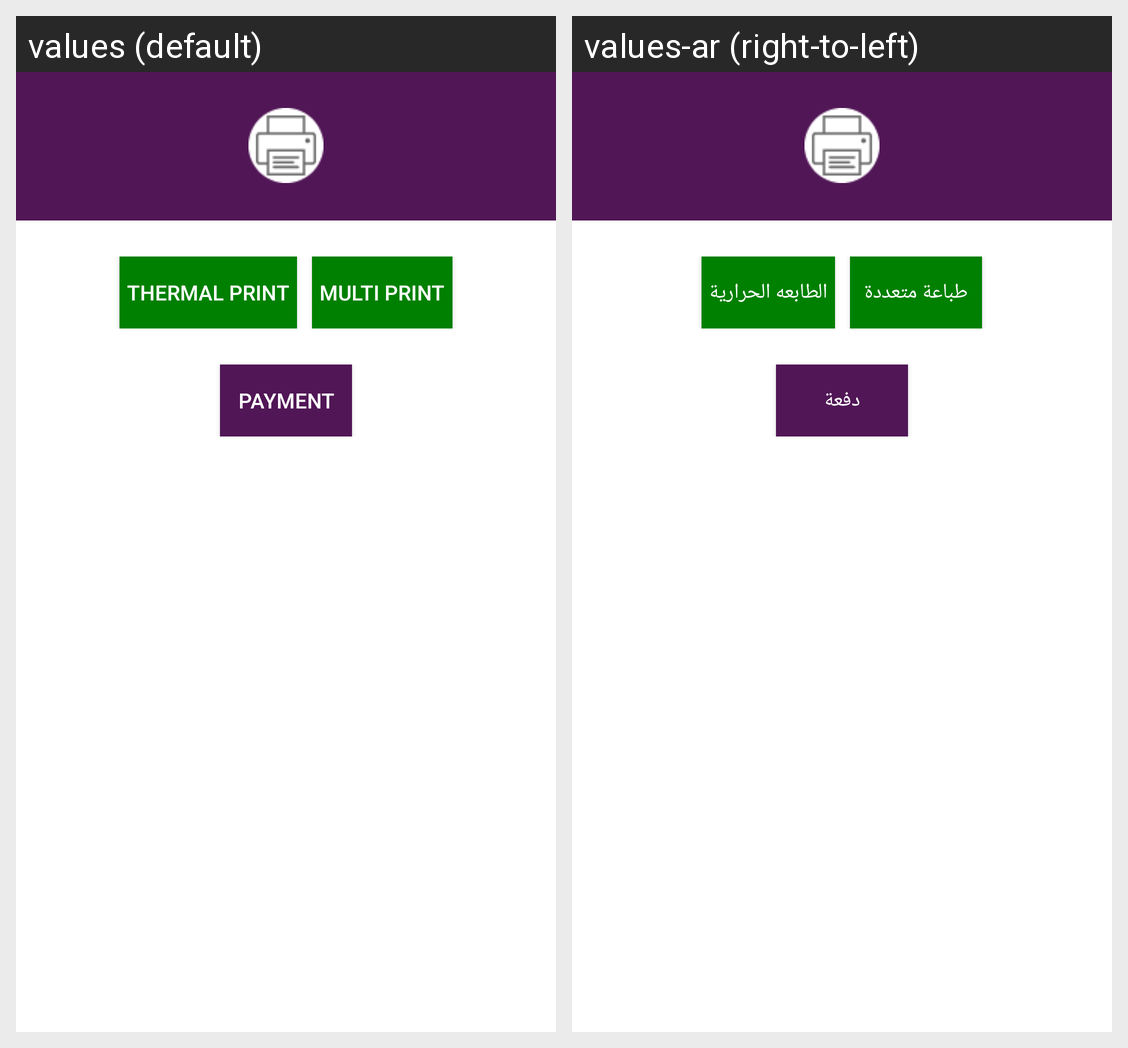

Strings drawn on this Android screen and how each of the app's shown locales translates them:
Android screen res/layout/custom_print_dialog.xml rendered under 2 locales, left to right: values (default), values-ar (right-to-left). Device: Nexus 5 (rendered at 1080×1920; each locale shown at half size, 540×960, under a caption strip naming it); theme AppTheme.
Strings drawn on this screen, with the default value and each locale's value (text and hints the layout hard-codes, and strings that could not be matched under every locale, appear in the picture but are not listed):

thermal_print
  values: Thermal Print
  values-ar: الطابعه الحرارية

multi_print
  values: Multi Print
  values-ar: طباعة متعددة

payment
  values: payment
  values-ar: دفعة
